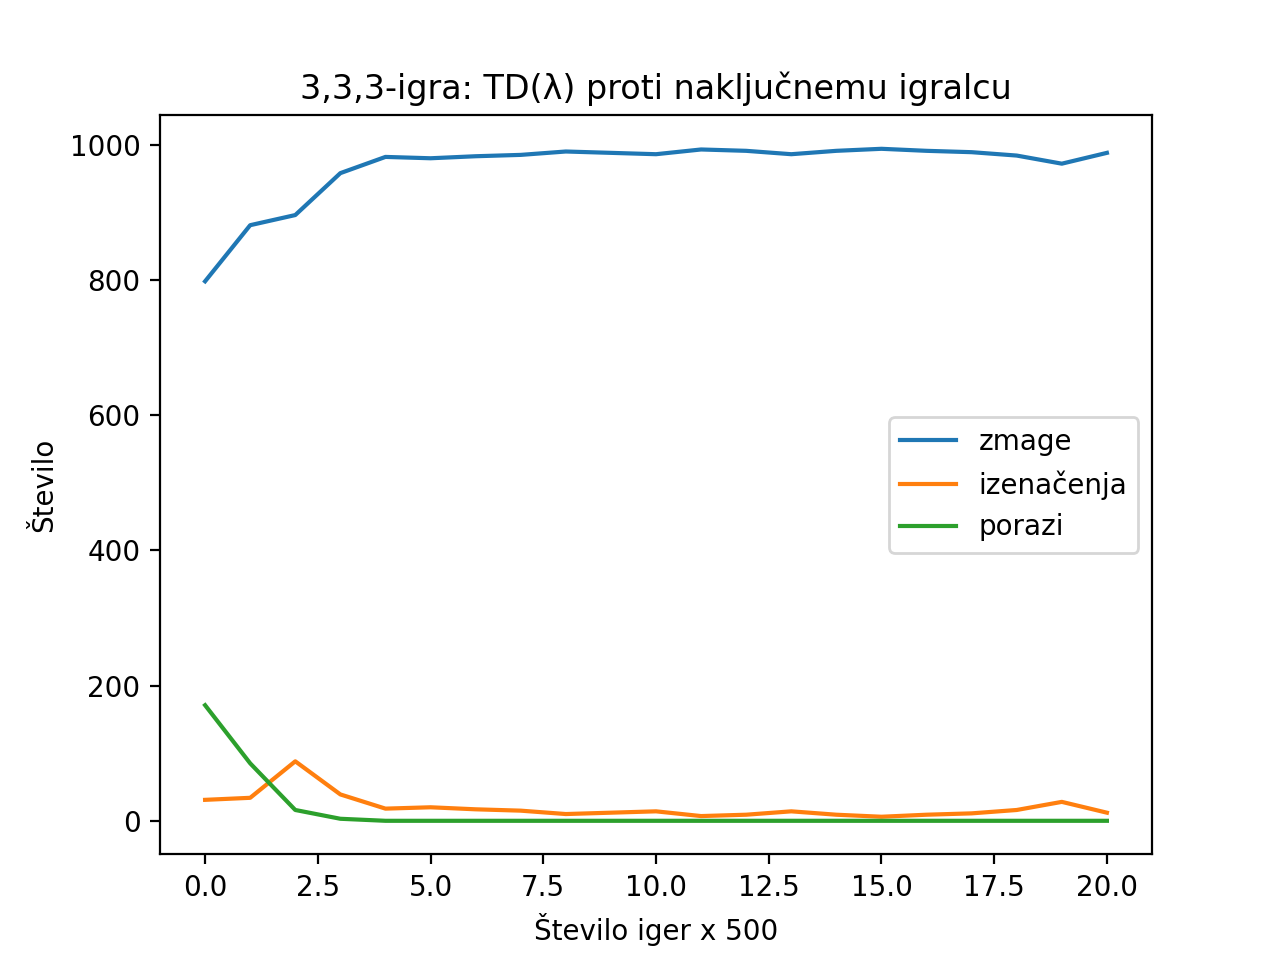

Source data for this figure (header and first rows):
, zmage, izenačenja, porazi
0, 798, 31, 171
1, 881, 34, 85
2, 896, 88, 16
3, 958, 39, 3
4, 982, 18, 0
5, 980, 20, 0
6, 983, 17, 0
7, 985, 15, 0
8, 990, 10, 0
9, 988, 12, 0
10, 986, 14, 0
11, 993, 7, 0
12, 991, 9, 0
13, 986, 14, 0
14, 991, 9, 0
15, 994, 6, 0
16, 991, 9, 0
17, 989, 11, 0
18, 984, 16, 0
19, 972, 28, 0
20, 988, 12, 0
